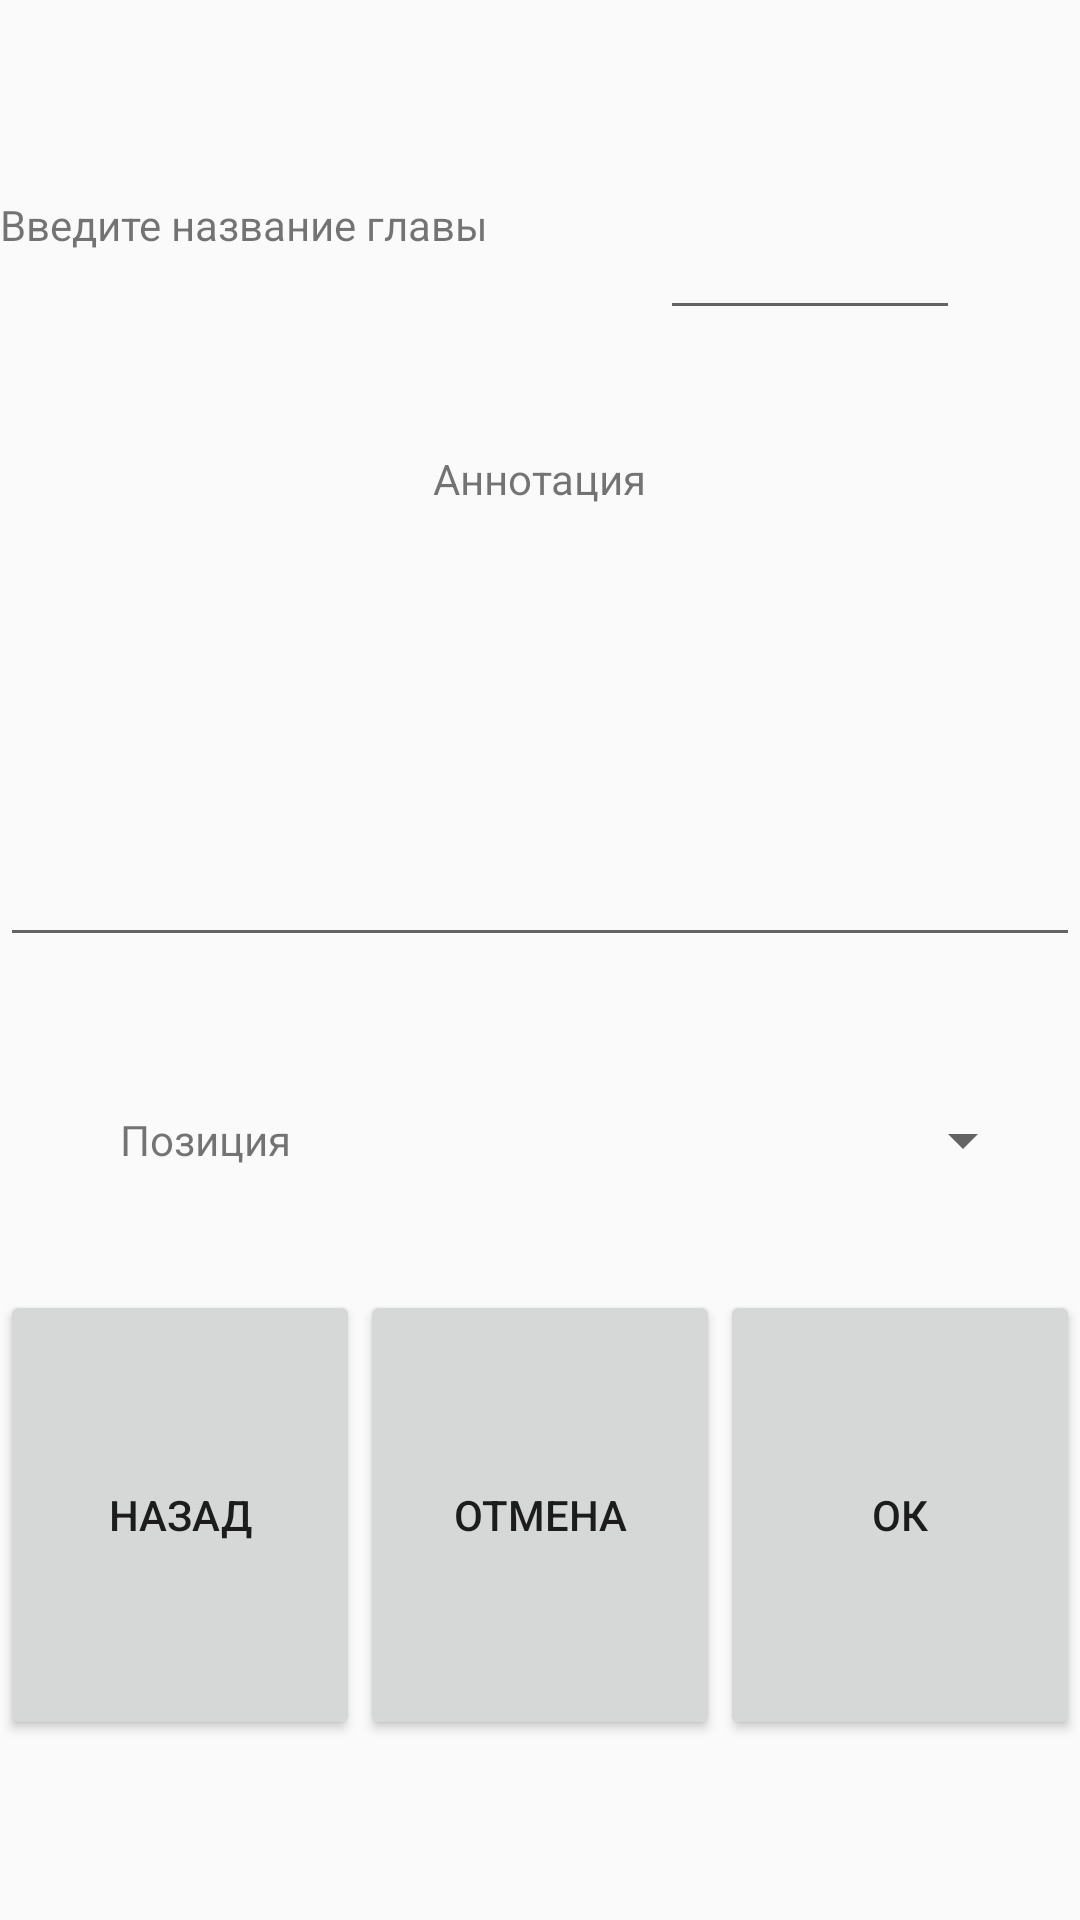

Android layout source for this screen:
<!-- AndroidManifest.xml: application theme Theme.AppCompat.Light.NoActionBar -->
<!-- res/layout/createchapter.xml -->
<?xml version="1.0" encoding="utf-8"?>
<LinearLayout xmlns:android="http://schemas.android.com/apk/res/android"
    android:layout_width="match_parent"
    android:layout_height="match_parent"
    android:orientation="vertical">
    <LinearLayout
        android:layout_width="match_parent"
        android:layout_height="150dp"
        android:orientation="horizontal">
        <TextView
            android:layout_width="match_parent"
            android:layout_height="wrap_content"
            android:layout_gravity="center"
            android:layout_weight="1"
            android:text="Введите название главы">
        </TextView>
        <EditText
            android:layout_width="match_parent"
            android:layout_height="match_parent"
            android:layout_weight="1"
            android:layout_margin="40dp"
            android:id="@+id/EditTextName">
        </EditText>
    </LinearLayout>
    <LinearLayout
        android:layout_width="match_parent"
        android:layout_height="180dp"
        android:orientation="vertical">
        <TextView
            android:layout_width="wrap_content"
            android:layout_height="wrap_content"
            android:layout_gravity="center"
            android:text="Аннотация">
        </TextView>
        <EditText
            android:layout_width="match_parent"
            android:layout_height="150dp"
            android:id="@+id/EditTextAnnot">
        </EditText>
    </LinearLayout>
    <LinearLayout
        android:layout_width="match_parent"
        android:layout_height="100dp"
        android:orientation="horizontal">
        <TextView
            android:layout_width="wrap_content"
            android:layout_height="wrap_content"
            android:text="Позиция"
            android:layout_gravity="center"
            android:layout_marginLeft="40dp"
            >
        </TextView>
        <Spinner
            android:id="@+id/spinner"
            android:layout_width="wrap_content"
            android:layout_height="wrap_content"
            android:layout_gravity="center"
            android:layout_marginLeft="200dp">
        </Spinner>
    </LinearLayout>
    <LinearLayout
        android:layout_width="match_parent"
        android:layout_height="150dp"
        android:orientation="horizontal">
        <Button
            android:layout_width="match_parent"
            android:layout_height="match_parent"
            android:id="@+id/retur"
            android:layout_weight="1"
            android:text="Назад"
            >
        </Button>
        <Button
            android:layout_width="match_parent"
            android:layout_height="match_parent"
            android:id="@+id/back"
            android:layout_weight="1"
            android:text="Отмена"
            >
        </Button>
        <Button
            android:layout_width="match_parent"
            android:layout_height="match_parent"
            android:id="@+id/ok"
            android:layout_weight="1"
            android:text="ОК"
            >
        </Button>
    </LinearLayout>
</LinearLayout>
<!-- resources referenced by this layout -->
<resources>

</resources>
